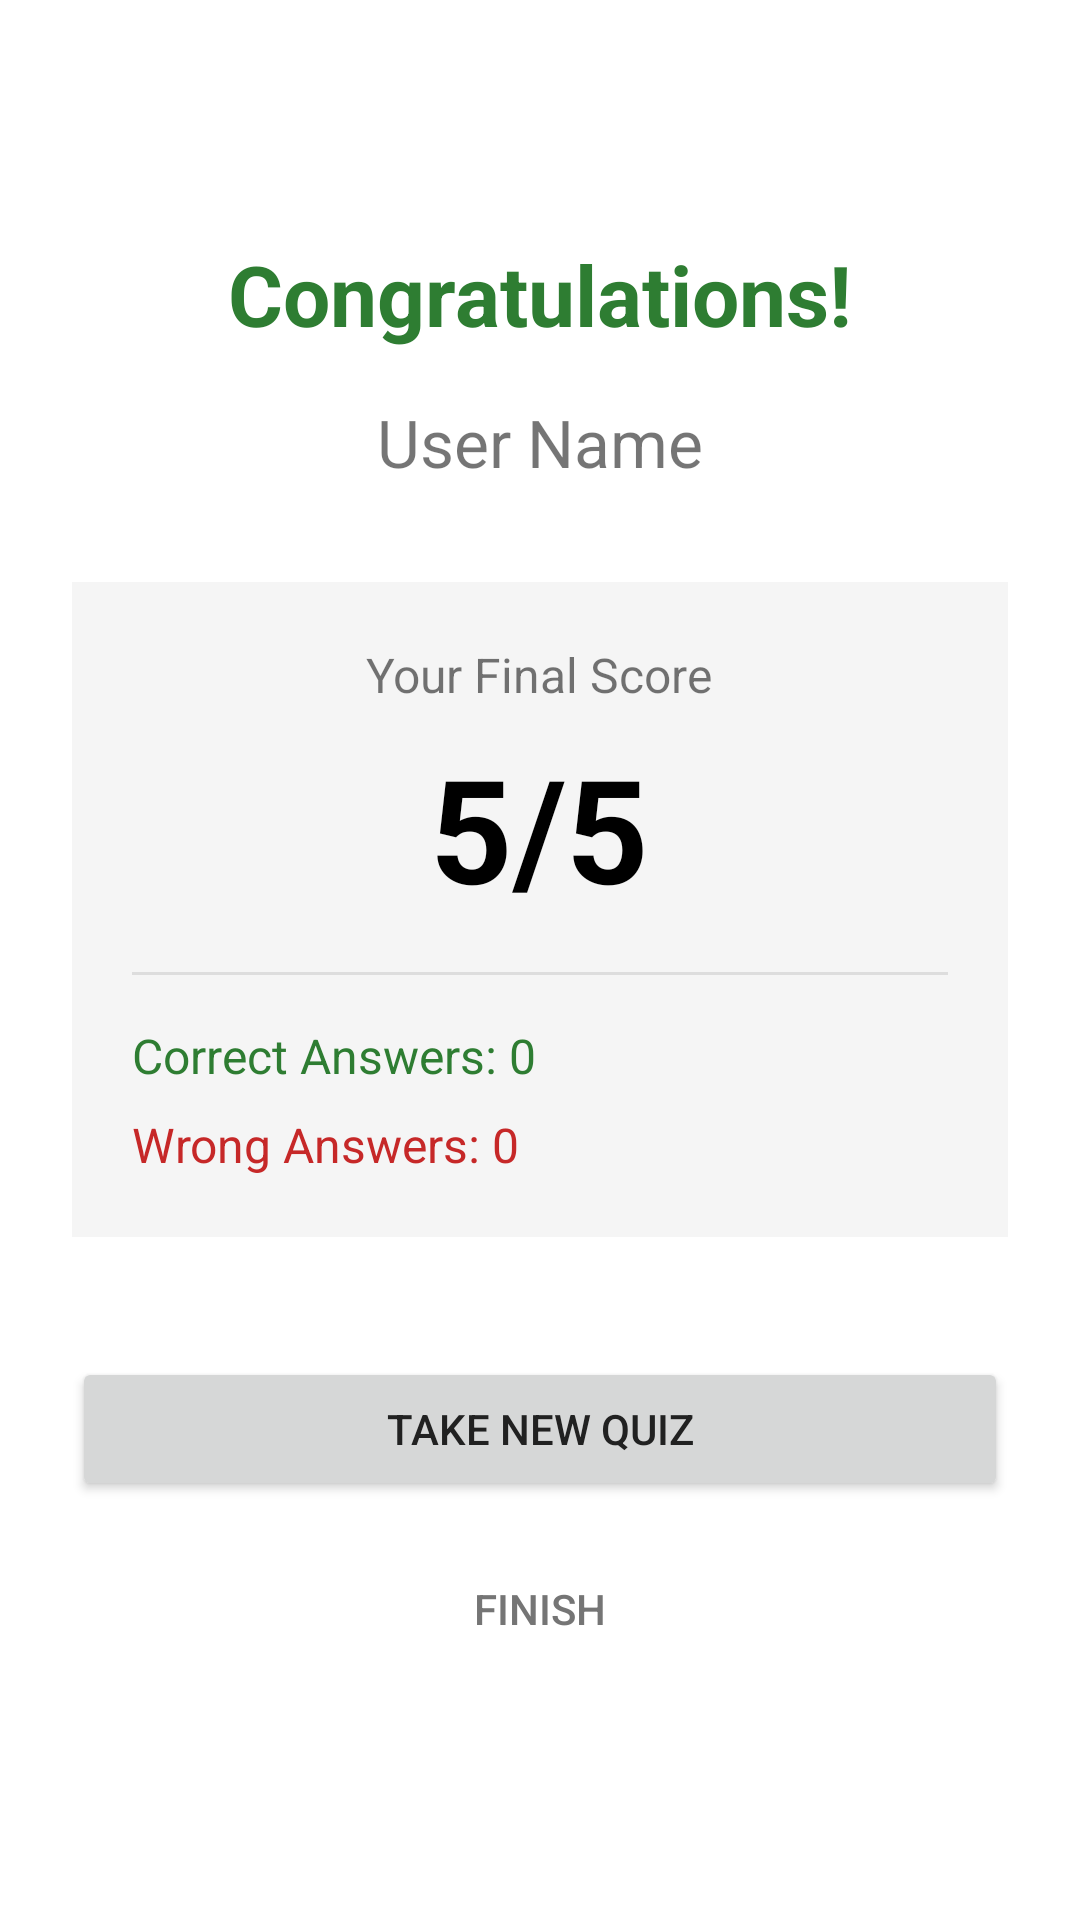

Android layout source for this screen:
<!-- AndroidManifest.xml: application theme Theme.QuizApp -->
<!-- res/layout/activity_result.xml -->
<?xml version="1.0" encoding="utf-8"?>
<LinearLayout xmlns:android="http://schemas.android.com/apk/res/android"
    android:layout_width="match_parent"
    android:layout_height="match_parent"
    android:orientation="vertical"
    android:padding="24dp"
    android:gravity="center">

    
    <TextView
        android:id="@+id/tvCongrats"
        android:layout_width="wrap_content"
        android:layout_height="wrap_content"
        android:text="Congratulations!"
        android:textSize="28sp"
        android:textStyle="bold"
        android:textColor="#2E7D32"
        android:layout_marginBottom="16dp" />

    
    <TextView
        android:id="@+id/tvUserName"
        android:layout_width="wrap_content"
        android:layout_height="wrap_content"
        android:text="User Name"
        android:textSize="22sp"
        android:layout_marginBottom="32dp" />

    
    <LinearLayout
        android:layout_width="match_parent"
        android:layout_height="wrap_content"
        android:orientation="vertical"
        android:background="#F5F5F5"
        android:padding="20dp"
        android:layout_marginBottom="40dp">

        <TextView
            android:id="@+id/tvScoreLabel"
            android:layout_width="wrap_content"
            android:layout_height="wrap_content"
            android:text="Your Final Score"
            android:textSize="16sp"
            android:layout_gravity="center_horizontal" />

        <TextView
            android:id="@+id/tvFinalScore"
            android:layout_width="wrap_content"
            android:layout_height="wrap_content"
            android:text="5/5"
            android:textSize="48sp"
            android:textStyle="bold"
            android:textColor="@color/black"
            android:layout_gravity="center_horizontal"
            android:layout_marginTop="8dp" />

        <View
            android:layout_width="match_parent"
            android:layout_height="1dp"
            android:background="#DDDDDD"
            android:layout_marginVertical="16dp" />

        <TextView
            android:id="@+id/tvCorrectCount"
            android:layout_width="wrap_content"
            android:layout_height="wrap_content"
            android:text="Correct Answers: 0"
            android:textColor="#2E7D32"
            android:textSize="16sp" />

        <TextView
            android:id="@+id/tvWrongCount"
            android:layout_width="wrap_content"
            android:layout_height="wrap_content"
            android:text="Wrong Answers: 0"
            android:textColor="#C62828"
            android:textSize="16sp"
            android:layout_marginTop="8dp" />

    </LinearLayout>

    
    <Button
        android:id="@+id/btnTryAgain"
        android:layout_width="match_parent"
        android:layout_height="wrap_content"
        android:text="Take New Quiz"
        android:layout_marginBottom="12dp" />

    <Button
        android:id="@+id/btnFinish"
        style="?android:attr/borderlessButtonStyle"
        android:layout_width="match_parent"
        android:layout_height="wrap_content"
        android:text="Finish"
        android:textColor="#757575" />

</LinearLayout>
<!-- resources referenced by this layout -->
<resources>
  <style name="Theme.QuizApp" parent="Theme.AppCompat.Light.NoActionBar">
          <item name="colorPrimary">#757575</item>
          <item name="colorPrimaryDark">#424242</item>
          <item name="colorAccent">#9E9E9E</item>
          <item name="colorControlActivated">#616161</item>
          <item name="colorControlNormal">#BDBDBD</item>
          <item name="android:textColorPrimary">#212121</item>
          <item name="android:windowBackground">#FFFFFF</item>
      </style>
  <!-- not gathered from this repository: default colours our renderer supplied (Android Studio template values) -->
  <color name="black">#FF000000</color>
</resources>
